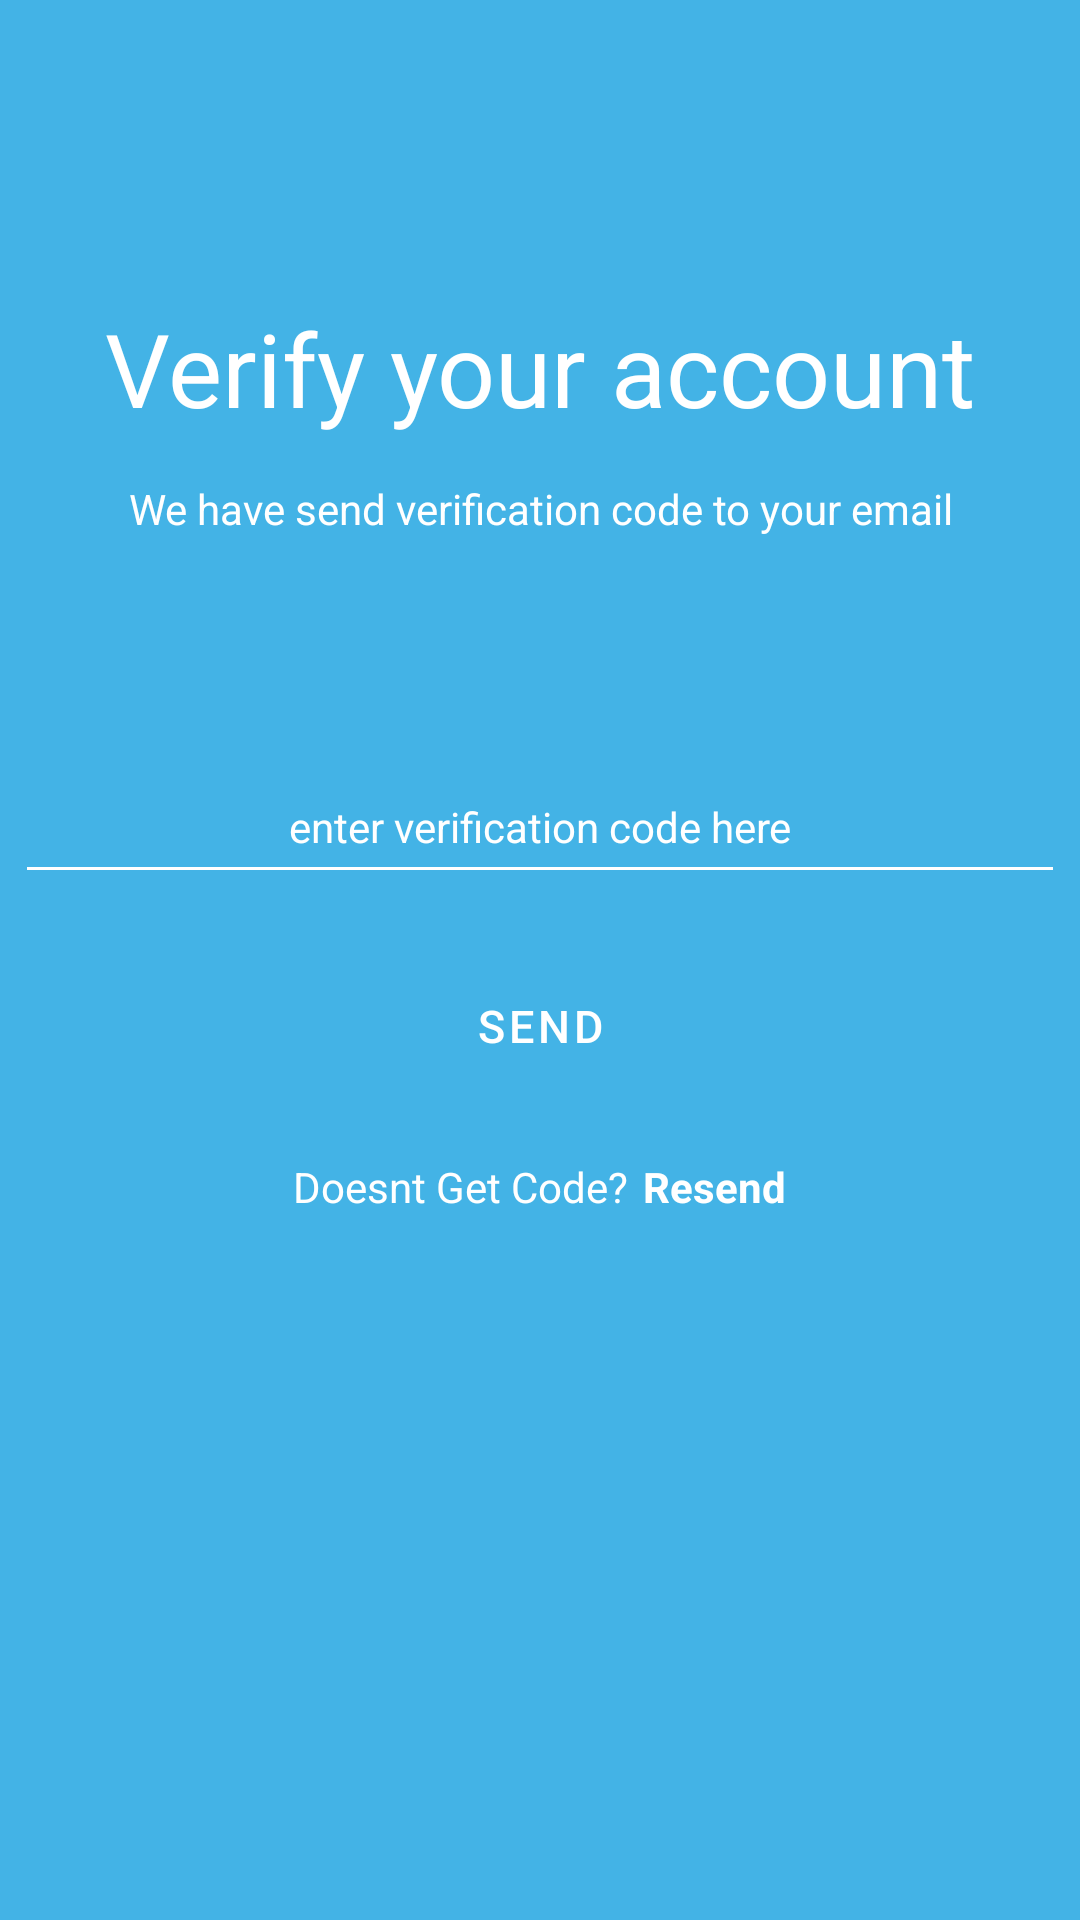

Write the Android layout XML for this screen, with the resource values it uses.
<!-- AndroidManifest.xml: application theme Theme.Latihan2IF610119242NadyaNurulAwaliyah -->
<!-- res/layout/activity_very.xml -->
<?xml version="1.0" encoding="utf-8"?>
<androidx.core.widget.NestedScrollView xmlns:android="http://schemas.android.com/apk/res/android"
    android:layout_width="match_parent"
    android:layout_height="match_parent"
    xmlns:app="http://schemas.android.com/apk/res-auto"
    xmlns:tools="http://schemas.android.com/tools"
    android:background="@color/light_blue"
    android:fillViewport="true">
    <androidx.constraintlayout.widget.ConstraintLayout
        android:layout_width="match_parent"
        android:layout_height="wrap_content"
        >

        <TextView
            android:id="@+id/verifyCode"
            android:layout_marginTop="100dp"
            android:gravity="center"
            android:layout_width="wrap_content"
            android:layout_height="wrap_content"
            android:text="Verify your account"
            app:layout_constraintTop_toTopOf="parent"
            app:layout_constraintStart_toStartOf="parent"
            app:layout_constraintEnd_toEndOf="parent"
            android:textColor="@color/white"
            android:textSize="34sp"/>
        <TextView
            android:id="@+id/deskripsi"
            android:gravity="center"
            android:layout_marginTop="160dp"
            android:layout_width="wrap_content"
            android:layout_height="wrap_content"
            android:text="We have send verification code to your email"
            app:layout_constraintTop_toTopOf="parent"
            app:layout_constraintStart_toStartOf="parent"
            app:layout_constraintEnd_toEndOf="parent"
            android:textColor="@color/white"
            android:textSize="14sp"/>

        <LinearLayout

            android:layout_width="wrap_content"
            android:layout_height="wrap_content"
            android:layout_alignParentStart="true"
            android:layout_alignParentTop="true"
            android:layout_marginTop="200dp"
            android:background="@color/light_blue"
            android:orientation="vertical"
            app:layout_constraintEnd_toEndOf="parent"
            app:layout_constraintStart_toStartOf="parent"
            app:layout_constraintTop_toTopOf="parent">

            <EditText
                style="@style/EdtWhiteFour16"
                android:layout_width="match_parent"
                android:layout_height="48dp"
                android:layout_marginTop="50dp"
                android:autofillHints="@color/white"
                android:backgroundTint="@color/white"
                android:gravity="center"
                android:hint="enter verification code here"
                android:inputType="number" />

            <RelativeLayout
                android:layout_width="match_parent"
                android:layout_height="match_parent"
                android:layout_marginTop="20dp"
                android:background="@drawable/border_button"
                tools:context=".MainActivity">

                <Button
                    android:id="@+id/veryacc"
                    style="@style/Widget.MaterialComponents.Button.TextButton"
                    android:layout_width="350dp"
                    android:layout_height="wrap_content"
                    android:text="SEND"
                    android:textColor="@color/white"
                    android:textSize="15sp" />


            </RelativeLayout>

            <LinearLayout
                android:layout_width="match_parent"
                android:layout_height="wrap_content"
                android:layout_marginTop="20dp"
                android:gravity="center">

                <TextView
                    android:id="@+id/account"
                    android:layout_width="wrap_content"
                    android:layout_height="wrap_content"
                    android:text="Doesnt Get Code?"
                    android:textColor="@color/white" />

                <TextView
                    android:id="@+id/login"
                    android:layout_width="wrap_content"
                    android:layout_height="wrap_content"
                    android:layout_marginStart="5dp"
                    android:text="Resend"
                    android:textColor="@color/white"
                    android:textStyle="bold"
                    tools:ignore="TouchTargetSizeCheck" />
            </LinearLayout>

        </LinearLayout>


    </androidx.constraintlayout.widget.ConstraintLayout>
</androidx.core.widget.NestedScrollView>
<!-- resources referenced by this layout -->
<resources>
  <color name="light_blue">#43b3e6</color>
  <color name="white">#FFFFFFFF</color>
  <style name="EdtWhiteFour16">
          <item name="android:imeOptions">actionDone</item>
          <item name="android:textColorHint">@color/white</item>
          <item name="android:textColor">@color/white</item>
          <item name="android:singleLine">true</item>
          <item name="android:textSize">14sp</item>
      </style>
  <style name="Theme.Latihan2IF610119242NadyaNurulAwaliyah" parent="Theme.MaterialComponents.DayNight.NoActionBar">
          
          <item name="colorPrimary">@color/light_blue</item>
          <item name="colorPrimaryVariant">@color/light_blue</item>
          <item name="colorOnPrimary">@color/white</item>
          
          <item name="colorSecondary">@color/teal_200</item>
          <item name="colorSecondaryVariant">@color/teal_700</item>
          <item name="colorOnSecondary">@color/black</item>
          
          <item name="android:statusBarColor" tools:targetApi="l">?attr/colorPrimaryVariant</item>
          
      </style>
  <color name="teal_200">#FF03DAC5</color>
  <color name="teal_700">#FF018786</color>
  <color name="black">#FF000000</color>
</resources>
